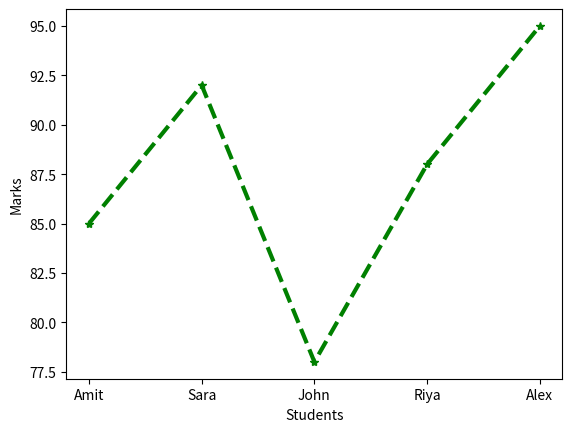

Generate this figure with matplotlib:
import matplotlib.pyplot as plt

students = ["Amit", "Sara", "John", "Riya", "Alex"]
marks = [85, 92, 78, 88, 95]

plt.plot(students,
         marks,
         color = "green",
         linewidth = 3,
         marker = "*",
         linestyle = "--",
         )
plt.xlabel("Students")
plt.ylabel("Marks")
plt.show()
